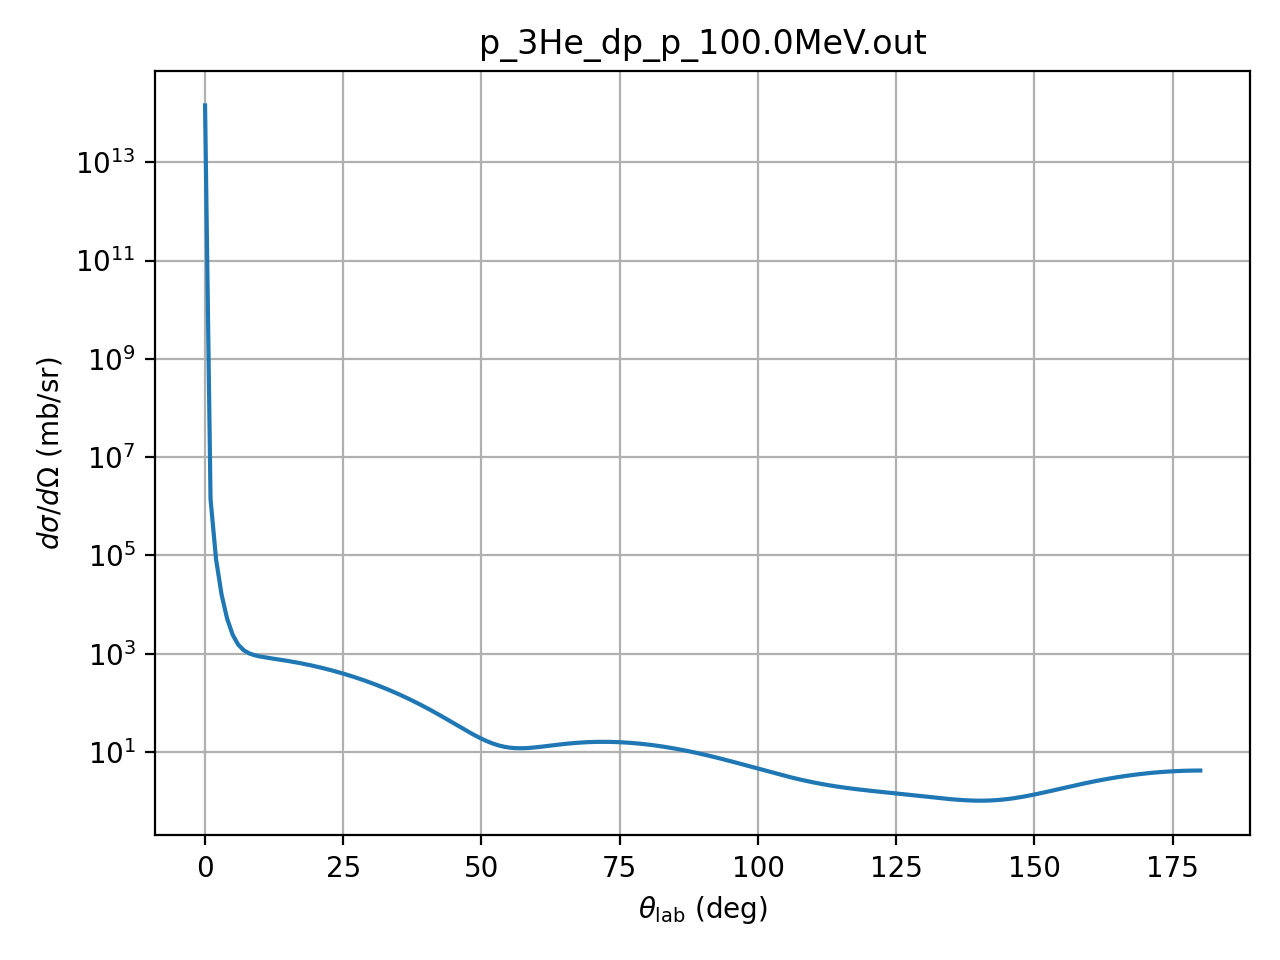

Values plotted in this chart, from the file beside it:
theta_deg, dsigma_domega_mb_sr, ratio_to_rutherford
0.01, 143010000000000, 1.0
1.0, 1397500, 0.9771
2.0, 83294, 0.9317
3.0, 15860, 0.8979
4.0, 5152, 0.9215
5.0, 2430, 1.06
6.0, 1530, 1.383
7.0, 1174, 1.967
8.0, 1013, 2.891
9.0, 927.3, 4.237
10.0, 874.4, 6.083
11.0, 835.5, 8.501
12.0, 802.6, 11.55
13.0, 771.9, 15.29
14.0, 741.7, 19.73
15.0, 711.3, 24.89
16.0, 680.3, 30.77
17.0, 648.7, 37.33
18.0, 616.6, 44.52
19.0, 584.2, 52.27
20.0, 551.7, 60.48
21.0, 519.2, 69.04
22.0, 486.9, 77.81
23.0, 455, 86.67
24.0, 423.7, 95.46
25.0, 393.2, 104
26.0, 363.5, 112.2
27.0, 334.8, 119.9
28.0, 307.2, 126.9
29.0, 280.9, 133.1
30.0, 255.7, 138.4
31.0, 232, 142.6
32.0, 209.5, 145.8
33.0, 188.5, 147.9
34.0, 168.8, 148.8
35.0, 150.6, 148.5
36.0, 133.8, 147.1
37.0, 118.3, 144.6
38.0, 104.1, 141.1
39.0, 91.3, 136.7
40.0, 79.7, 131.5
41.0, 69.29, 125.7
42.0, 60.01, 119.3
43.0, 51.81, 112.7
44.0, 44.6, 105.9
45.0, 38.34, 99.14
46.0, 32.94, 92.57
47.0, 28.34, 86.37
48.0, 24.46, 80.72
49.0, 21.25, 75.77
50.0, 18.63, 71.65
51.0, 16.54, 68.5
52.0, 14.92, 66.42
53.0, 13.71, 65.51
54.0, 12.85, 65.81
55.0, 12.29, 67.39
56.0, 11.99, 70.25
57.0, 11.9, 74.39
58.0, 11.98, 79.79
59.0, 12.19, 86.4
... 121 more rows
